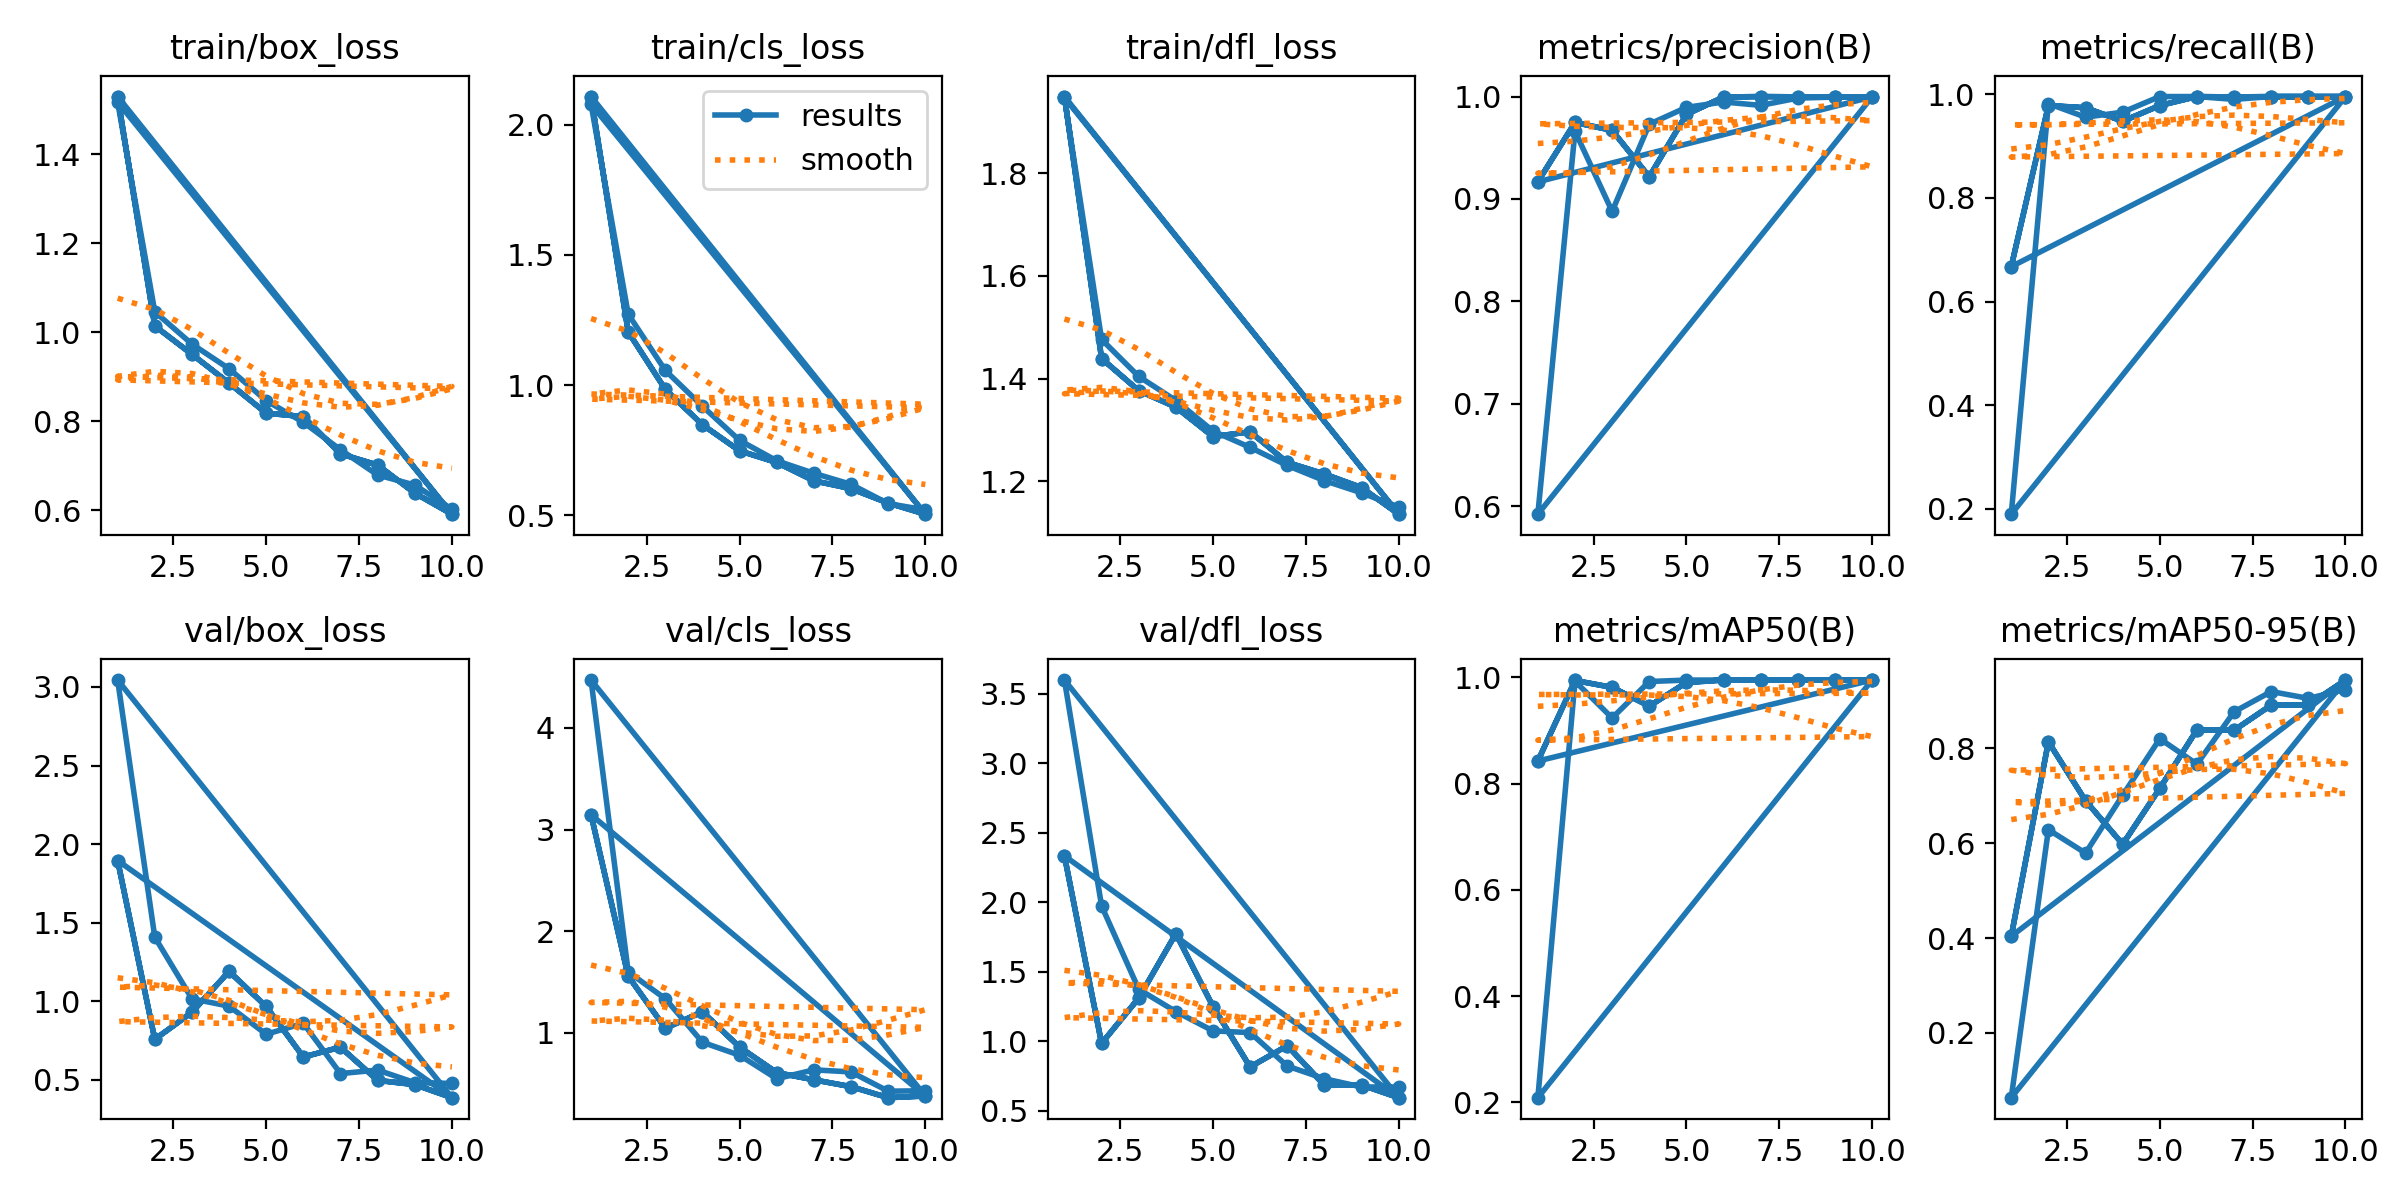

The table this chart was drawn from, first rows:
epoch, train/box_loss, train/cls_loss, train/dfl_loss, metrics/precision(B), metrics/recall(B), metrics/mAP50(B), metrics/mAP50-95(B), val/box_loss, val/cls_loss, val/dfl_loss, lr/pg0, lr/pg1, lr/pg2
1, 1.53, 2.108, 1.95, 0.9167, 0.6674, 0.8426, 0.4037, 1.896, 3.146, 2.333, 0.0006552, 0.0006552, 0.0006552
2, 1.014, 1.204, 1.439, 0.9747, 0.9784, 0.9942, 0.814, 0.7586, 1.559, 0.9836, 0.001191, 0.001191, 0.001191
3, 0.9507, 0.9831, 1.377, 0.967, 0.974, 0.9812, 0.6898, 0.93, 1.046, 1.309, 0.001595, 0.001595, 0.001595
4, 0.886, 0.8473, 1.344, 0.9217, 0.948, 0.9459, 0.598, 1.19, 1.207, 1.773, 0.001406, 0.001406, 0.001406
5, 0.8183, 0.7472, 1.287, 0.9825, 0.9784, 0.9904, 0.7159, 0.9674, 0.8602, 1.248, 0.001208, 0.001208, 0.001208
6, 0.8107, 0.7023, 1.296, 0.9996, 0.9957, 0.995, 0.8394, 0.6461, 0.6095, 0.8139, 0.00101, 0.00101, 0.00101
7, 0.727, 0.6321, 1.236, 1, 0.9949, 0.995, 0.8385, 0.7084, 0.5386, 0.9667, 0.000812, 0.000812, 0.000812
8, 0.7018, 0.6018, 1.214, 0.9997, 0.9957, 0.995, 0.8916, 0.4971, 0.4713, 0.6815, 0.000614, 0.000614, 0.000614
9, 0.6388, 0.5465, 1.187, 0.9997, 0.9957, 0.995, 0.8919, 0.4704, 0.363, 0.6841, 0.000416, 0.000416, 0.000416
10, 0.5914, 0.5038, 1.136, 0.9997, 0.9957, 0.995, 0.9444, 0.3872, 0.3794, 0.5928, 0.000218, 0.000218, 0.000218
1, 1.53, 2.108, 1.95, 0.9167, 0.6674, 0.8426, 0.4037, 1.896, 3.146, 2.333, 0.0006552, 0.0006552, 0.0006552
2, 1.014, 1.204, 1.439, 0.9747, 0.9784, 0.9942, 0.814, 0.7586, 1.559, 0.9836, 0.001191, 0.001191, 0.001191
3, 0.9507, 0.9831, 1.377, 0.967, 0.974, 0.9812, 0.6898, 0.93, 1.046, 1.309, 0.001595, 0.001595, 0.001595
4, 0.886, 0.8473, 1.344, 0.9217, 0.948, 0.9459, 0.598, 1.19, 1.207, 1.773, 0.001406, 0.001406, 0.001406
5, 0.8183, 0.7472, 1.287, 0.9825, 0.9784, 0.9904, 0.7159, 0.9674, 0.8602, 1.248, 0.001208, 0.001208, 0.001208
6, 0.8107, 0.7023, 1.296, 0.9996, 0.9957, 0.995, 0.8394, 0.6461, 0.6095, 0.8139, 0.00101, 0.00101, 0.00101
7, 0.727, 0.6321, 1.236, 1, 0.9949, 0.995, 0.8385, 0.7084, 0.5386, 0.9667, 0.000812, 0.000812, 0.000812
8, 0.7018, 0.6018, 1.214, 0.9997, 0.9957, 0.995, 0.8916, 0.4971, 0.4713, 0.6815, 0.000614, 0.000614, 0.000614
9, 0.6388, 0.5465, 1.187, 0.9997, 0.9957, 0.995, 0.8919, 0.4704, 0.363, 0.6841, 0.000416, 0.000416, 0.000416
10, 0.5914, 0.5038, 1.136, 0.9997, 0.9957, 0.995, 0.9444, 0.3872, 0.3794, 0.5928, 0.000218, 0.000218, 0.000218
1, 1.518, 2.079, 1.948, 0.5922, 0.1897, 0.209, 0.06308, 3.044, 4.471, 3.598, 0.0006552, 0.0006552, 0.0006552
2, 1.046, 1.272, 1.476, 0.9661, 0.9821, 0.9928, 0.6287, 1.408, 1.601, 1.972, 0.001191, 0.001191, 0.001191
3, 0.9737, 1.056, 1.404, 0.8879, 0.9559, 0.9237, 0.5792, 1.017, 1.336, 1.373, 0.001595, 0.001595, 0.001595
4, 0.9183, 0.9182, 1.357, 0.973, 0.9655, 0.9922, 0.7013, 0.9693, 0.9079, 1.212, 0.001406, 0.001406, 0.001406
5, 0.8467, 0.7872, 1.298, 0.9894, 0.9957, 0.9949, 0.8205, 0.7907, 0.7803, 1.073, 0.001208, 0.001208, 0.001208
6, 0.7979, 0.7089, 1.266, 0.9947, 0.9957, 0.995, 0.767, 0.8607, 0.5494, 1.061, 0.00101, 0.00101, 0.00101
7, 0.7363, 0.6609, 1.23, 0.9914, 0.9902, 0.9949, 0.8773, 0.5404, 0.6366, 0.8202, 0.000812, 0.000812, 0.000812
8, 0.6794, 0.6184, 1.201, 0.9985, 0.9957, 0.995, 0.9202, 0.563, 0.6161, 0.7291, 0.000614, 0.000614, 0.000614
9, 0.6568, 0.5445, 1.177, 0.9995, 0.9957, 0.995, 0.9058, 0.4829, 0.4269, 0.6697, 0.000416, 0.000416, 0.000416
10, 0.6025, 0.5201, 1.149, 0.9997, 0.9957, 0.995, 0.9243, 0.4779, 0.4308, 0.6693, 0.000218, 0.000218, 0.000218
